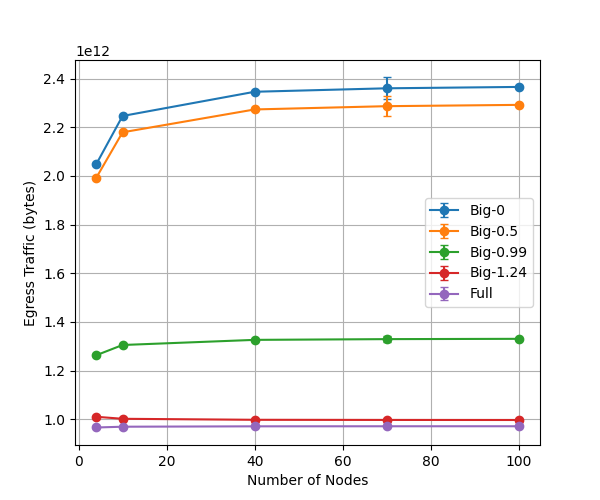

The data file committed next to this chart (first rows):
setting, num_nodes, traffic
Full, 4, 966051351296
Full, 4, 966052997288
Full, 4, 966055327184
Full, 4, 966051032420
Full, 10, 969263140968
Full, 10, 969265475748
Full, 10, 969265844064
Full, 10, 969261347520
Full, 10, 969263628372
Full, 10, 969268943268
Full, 10, 969265849428
Full, 10, 969266005920
Full, 10, 969264030240
Full, 10, 969265659312
Full, 70, 971117894488
Full, 70, 971109614764
Full, 70, 971096285068
Full, 70, 971104119328
Full, 70, 971107774672
Full, 70, 971099352808
Full, 70, 971104445560
Full, 70, 971112231796
Full, 70, 971119128760
Full, 70, 971108107252
Full, 70, 971095217776
Full, 70, 971113486216
Full, 70, 971104845484
Full, 70, 971106953572
Full, 70, 971104899028
Full, 70, 971105386168
Full, 70, 971106511144
Full, 70, 971099014708
Full, 70, 971115617212
Full, 70, 971108156656
Full, 70, 971106660460
Full, 70, 971107662340
Full, 70, 971122549228
Full, 70, 971102865736
Full, 70, 971116263052
Full, 70, 971098089004
Full, 70, 971116930972
Full, 70, 971111559736
Full, 70, 971102413924
Full, 70, 971116487164
Full, 70, 971098828132
Full, 70, 971095003324
Full, 70, 971101494292
Full, 70, 971126487748
Full, 70, 971094637900
Full, 70, 971125137556
Full, 70, 971116767856
Full, 70, 971100700792
Full, 70, 971100902824
Full, 70, 971113370296
Full, 70, 971101865788
Full, 70, 971116971268
Full, 70, 971101405972
Full, 70, 971105980672
Full, 70, 971108448388
Full, 70, 971115377920
... 1,060 more rows
